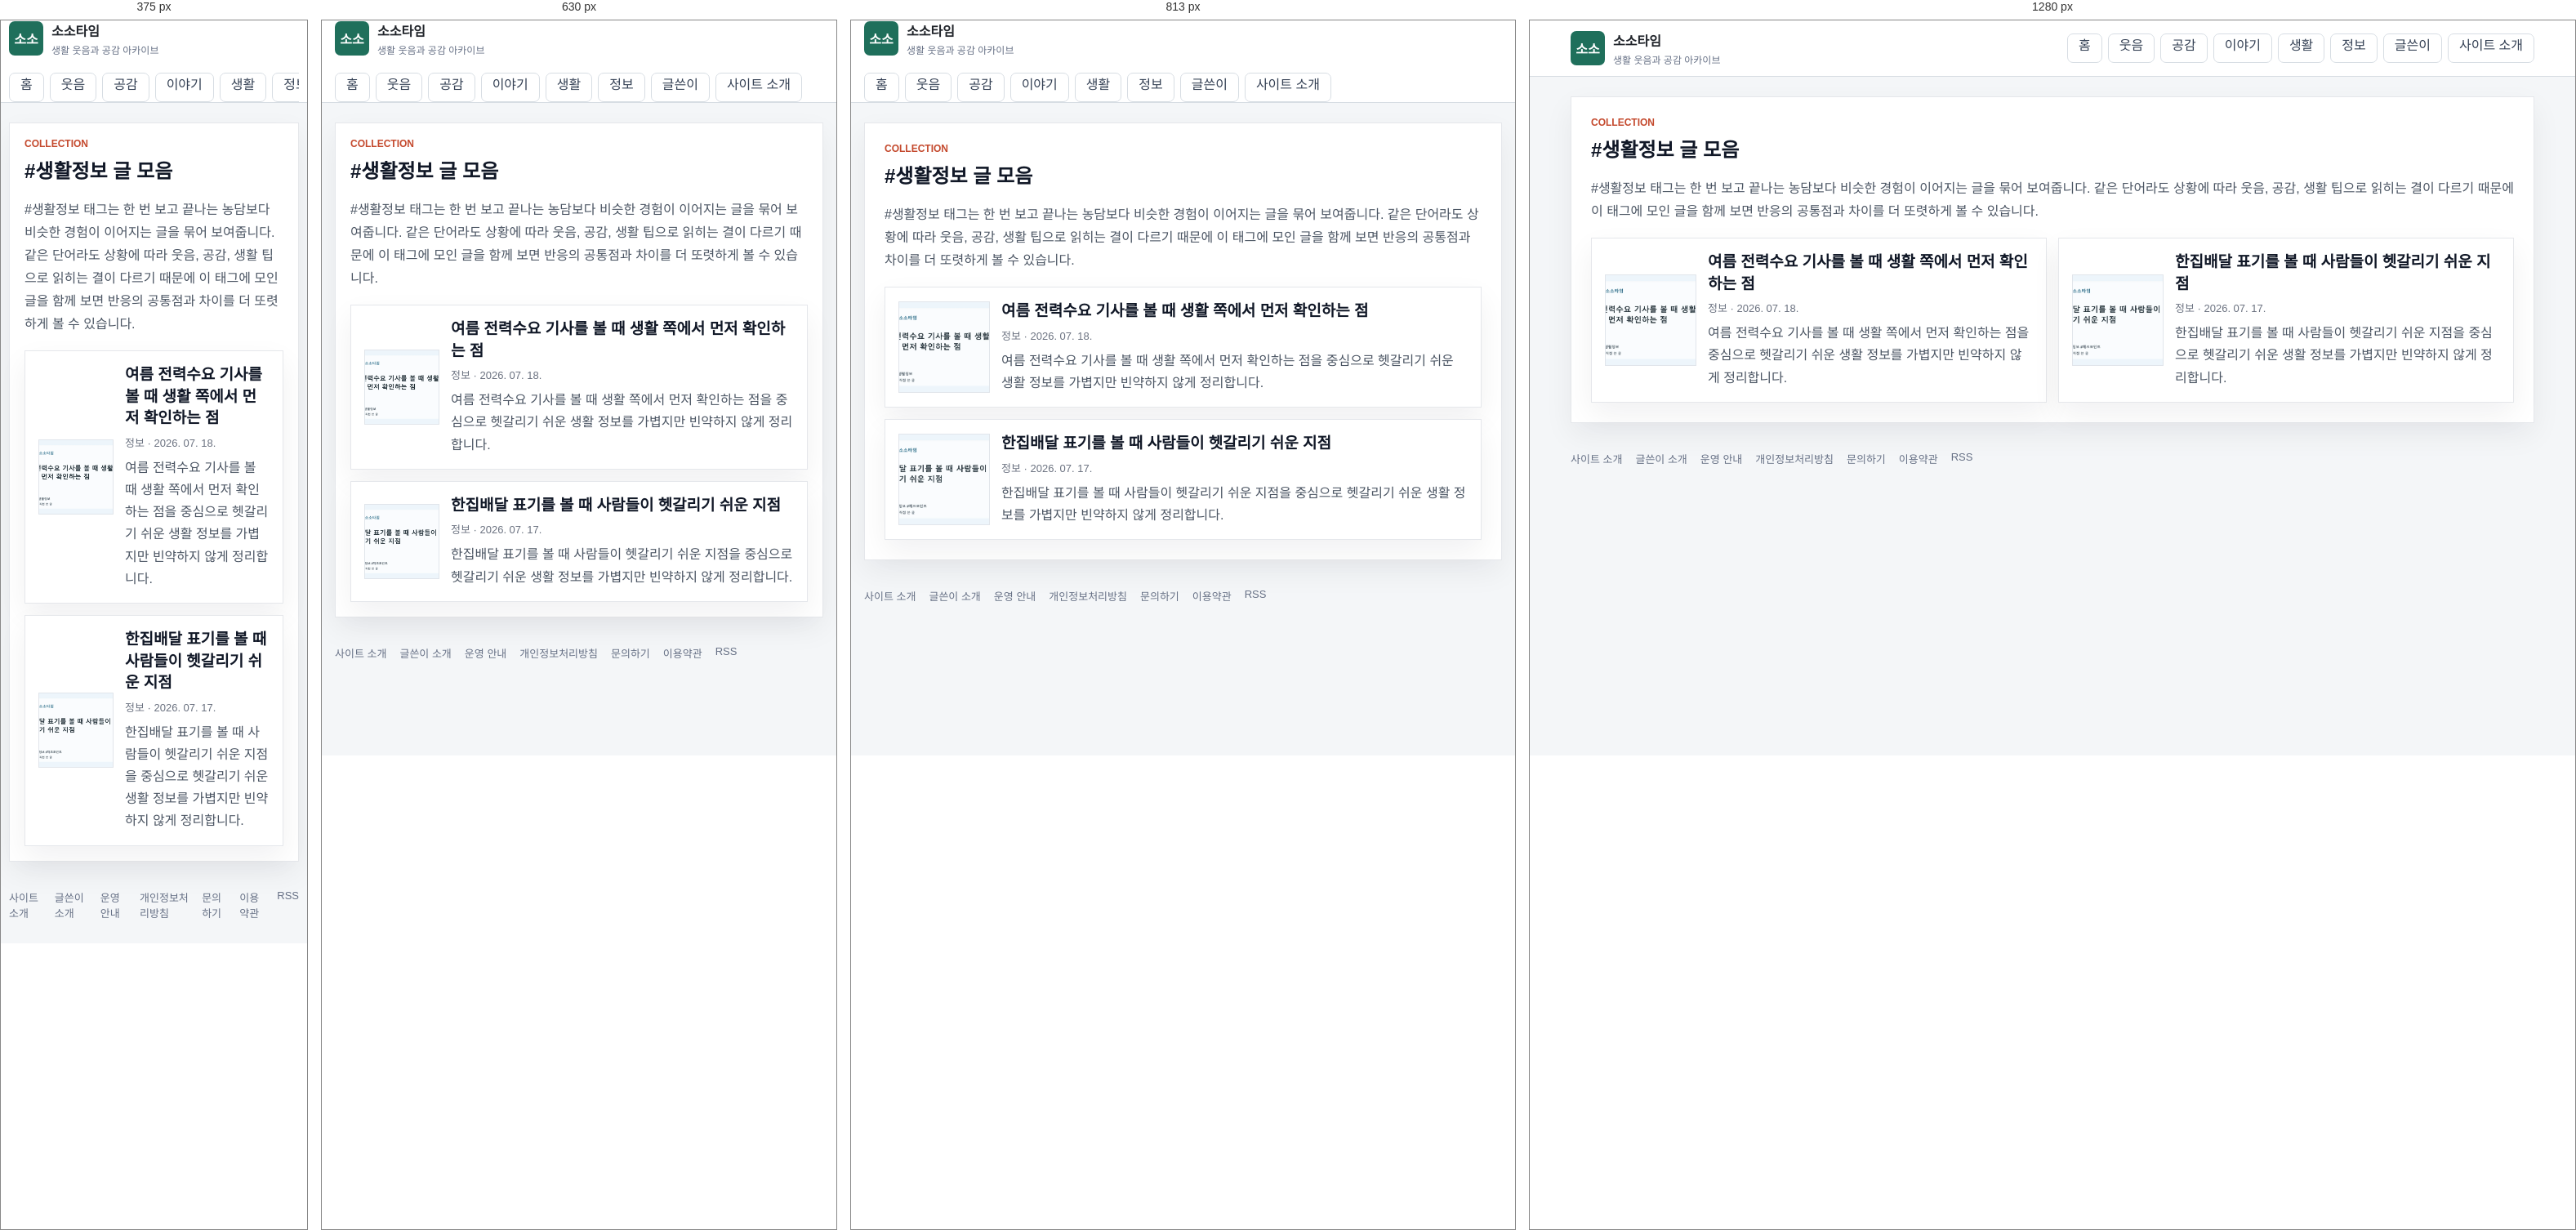
Rendered at 375 px, 630 px, 813 px and 1280 px, left to right.

<!-- file: index.html -->
<!doctype html>
<html lang="ko">
  <head>
    <meta charset="utf-8" />
    <meta name="viewport" content="width=device-width, initial-scale=1" />
    <title>#생활정보 글 모음 | 소소타임</title>
    <meta name="description" content="생활정보와 이어지는 생활 글을 소소타임에서 모아 봅니다." />
    <meta name="robots" content="index,follow,max-image-preview:large" />
    <link rel="canonical" href="https://sosotime.com/tag/생활정보/" />
    <link rel="alternate" type="application/rss+xml" title="소소타임 RSS" href="/rss.xml" />
    <link rel="icon" href="/assets/site/favicon.svg" type="image/svg+xml" />
    <link rel="icon" href="/assets/site/favicon-32.png" sizes="32x32" type="image/png" />
    <link rel="icon" href="/assets/site/favicon-16.png" sizes="16x16" type="image/png" />
    <link rel="apple-touch-icon" href="/assets/site/apple-touch-icon.png" />
    <link rel="stylesheet" href="/styles.css" />
    <meta property="og:type" content="website" />
    <meta property="og:site_name" content="소소타임" />
    <meta property="og:title" content="#생활정보 글 모음 | 소소타임" />
    <meta property="og:description" content="생활정보와 이어지는 생활 글을 소소타임에서 모아 봅니다." />
    <meta property="og:url" content="https://sosotime.com/tag/생활정보/" />
    <meta property="og:image" content="https://sosotime.com/assets/site/og-image.webp" />
    <meta name="twitter:card" content="summary_large_image" />
    <meta name="twitter:title" content="#생활정보 글 모음 | 소소타임" />
    <meta name="twitter:description" content="생활정보와 이어지는 생활 글을 소소타임에서 모아 봅니다." />
    <meta name="twitter:image" content="https://sosotime.com/assets/site/og-image.webp" />
    <script async src="https://pagead2.googlesyndication.com/pagead/js/adsbygoogle.js?client=ca-pub-5804969457082424" crossorigin="anonymous"></script>
    <script type="application/ld+json">{"@context":"https://schema.org","@type":"CollectionPage","name":"#생활정보 글 모음","description":"#생활정보 태그는 한 번 보고 끝나는 농담보다 비슷한 경험이 이어지는 글을 묶어 보여줍니다. 같은 단어라도 상황에 따라 웃음, 공감, 생활 팁으로 읽히는 결이 다르기 때문에 이 태그에 모인 글을 함께 보면 반응의 공통점과 차이를 더 또렷하게 볼 수 있습니다.","url":"https://sosotime.com/tag/생활정보/"}</script>
  </head>
  <body>
    <header class="site-header">
      <div class="header-inner">
        <a class="brand" href="/" aria-label="소소타임 홈">
          <span class="brand-mark">소소</span>
          <span>
            <strong>소소타임</strong>
            <small>생활 웃음과 공감 아카이브</small>
          </span>
        </a>
        <nav class="top-nav" aria-label="주요 메뉴">
          <a class="nav-tab" href="/">홈</a>
          <a class="nav-tab" href="/category/funny/">웃음</a>
          <a class="nav-tab" href="/category/empathy/">공감</a>
          <a class="nav-tab" href="/category/issue/">이야기</a>
          <a class="nav-tab" href="/category/life/">생활</a>
          <a class="nav-tab" href="/category/info/">정보</a>
          <a class="nav-tab" href="/author/kimanna/">글쓴이</a>
          <a class="nav-tab" href="/about/">사이트 소개</a>
        </nav>
      </div>
    </header>
    <main class="page-shell">
      <section class="generic-panel">
        <div class="section-heading">
          <div>
            <p class="eyebrow">COLLECTION</p>
            <h1>#생활정보 글 모음</h1>
          </div>
        </div>
        <p class="intro-copy">#생활정보 태그는 한 번 보고 끝나는 농담보다 비슷한 경험이 이어지는 글을 묶어 보여줍니다. 같은 단어라도 상황에 따라 웃음, 공감, 생활 팁으로 읽히는 결이 다르기 때문에 이 태그에 모인 글을 함께 보면 반응의 공통점과 차이를 더 또렷하게 볼 수 있습니다.</p>
        <div class="collection-grid">
          <article class="collection-card">
      <a class="collection-row" href="/posts/summer-power-demand-reading-points/">
        <span class="collection-thumb"><img src="/assets/posts/post-33.webp" alt="여름 전력수요 기사를 볼 때 생활 쪽에서 먼저 확인하는 점 대표 이미지" loading="lazy" /></span>
        <span class="collection-copy">
          <strong>여름 전력수요 기사를 볼 때 생활 쪽에서 먼저 확인하는 점</strong>
          <small>정보 · 2026. 07. 18.</small>
          <p>여름 전력수요 기사를 볼 때 생활 쪽에서 먼저 확인하는 점을 중심으로 헷갈리기 쉬운 생활 정보를 가볍지만 빈약하지 않게 정리합니다.</p>
        </span>
      </a>
    </article>
          <article class="collection-card">
      <a class="collection-row" href="/posts/single-delivery-checkpoints/">
        <span class="collection-thumb"><img src="/assets/posts/post-31.webp" alt="한집배달 표기를 볼 때 사람들이 헷갈리기 쉬운 지점 대표 이미지" loading="lazy" /></span>
        <span class="collection-copy">
          <strong>한집배달 표기를 볼 때 사람들이 헷갈리기 쉬운 지점</strong>
          <small>정보 · 2026. 07. 17.</small>
          <p>한집배달 표기를 볼 때 사람들이 헷갈리기 쉬운 지점을 중심으로 헷갈리기 쉬운 생활 정보를 가볍지만 빈약하지 않게 정리합니다.</p>
        </span>
      </a>
    </article>
        </div>
      </section>
    </main>
    <footer class="site-footer">
      <a href="/about/">사이트 소개</a>
      <a href="/author/kimanna/">글쓴이 소개</a>
      <a href="/policy/editorial/">운영 안내</a>
      <a href="/policy/privacy/">개인정보처리방침</a>
      <a href="/contact/">문의하기</a>
      <a href="/policy/terms/">이용약관</a>
      <a href="/rss.xml">RSS</a>
    </footer>
  </body>
</html>

/* @media block from styles.css */
@media (max-width: 991px) {
  .board-sidebar {
    margin-top: 12px;
  }
}

/* @media block from styles.css */
@media (max-width: 767px) {
  .board-topbar .pull-left,
  .board-topbar .pull-right {
    float: none !important;
  }

  .board-header {
    padding: 16px 0;
  }

  .board-brand strong {
    font-size: 26px;
  }

  .board-search {
    max-width: none;
    margin: 14px 0 0;
  }

  .board-nav .navbar-nav {
    margin: 0 -15px;
  }

  .board-nav .navbar-nav > li {
    float: left;
  }

  .board-table {
    min-width: 680px;
  }
}

/* @media block from styles.css */
@media (max-width: 1100px) {
  .humor-header-top {
    grid-template-columns: 1fr;
    gap: 14px;
    padding: 18px 0;
  }

  .humor-actions {
    justify-content: flex-start;
    flex-wrap: wrap;
  }

  .humor-nav-inner {
    gap: 18px;
    overflow-x: auto;
  }

  .humor-layout {
    grid-template-columns: 1fr;
  }

  .humor-story-grid,
  .humor-category-board {
    grid-template-columns: repeat(2, minmax(0, 1fr));
  }
}

/* @media block from styles.css */
@media (max-width: 700px) {
  .humor-shell,
  .humor-header-top,
  .humor-nav-inner,
  .humor-footer {
    width: min(100% - 24px, 1260px);
  }

  .humor-hero {
    min-height: 390px;
  }

  .humor-hero .home-hero-copy {
    width: 100%;
    padding: 42px 24px;
  }

  .humor-hero h1 {
    font-size: 30px;
  }

  .humor-story-grid,
  .humor-category-board {
    grid-template-columns: 1fr;
  }

  .humor-latest-list .latest-row {
    grid-template-columns: 1fr 86px;
  }

  .humor-latest-list .category-pill {
    grid-column: 1 / -1;
  }
}

/* @media block from styles.css */
@media (max-width: 960px) {
  .header-inner,
  .board-toolbar {
    display: grid;
  }

  .featured-grid,
  .content-grid,
  .lead-panel {
    grid-template-columns: 1fr;
  }

  .lead-stats {
    min-height: 84px;
    border-left: 0;
    border-top: 1px solid var(--line);
  }

  .search-box {
    min-width: 0;
  }

  .board-head {
    display: none;
  }

  .post-row {
    grid-template-columns: 42px minmax(0, 1fr) 54px;
  }

  .post-row .source,
  .post-row .metric:last-child {
    display: none;
  }
}

/* @media block from styles.css */
@media (max-width: 560px) {
  .header-inner,
  .page-shell,
  .site-footer {
    width: calc(100% - 20px);
  }

  .lead-panel,
  .featured-card div,
  .principle-card,
  .board-toolbar {
    padding: 18px;
  }

  .lead-panel h1 {
    font-size: 24px;
  }

  .article-header h1 {
    font-size: 27px;
  }

  .featured-card {
    grid-template-columns: 1fr;
  }

  .featured-card img {
    min-height: 180px;
  }

  .featured-card h2 {
    font-size: 21px;
  }

  .post-row {
    padding: 10px 12px;
    grid-template-columns: 34px minmax(0, 1fr);
  }

  .post-row .metric {
    display: none;
  }

  .thumb {
    width: 48px;
  }

  .dialog-actions {
    display: grid;
  }

  #dialogTags {
    text-align: left;
  }
}

/* @media block from styles.css */
@media (max-width: 1040px) {
  .home-header-inner,
  .hero-grid,
  .home-content-grid {
    grid-template-columns: 1fr;
  }

  .home-header-inner {
    align-items: stretch;
  }

  .header-actions {
    justify-content: flex-start;
  }

  .home-sidebar {
    grid-template-columns: repeat(2, minmax(0, 1fr));
  }
}

/* @media block from styles.css */
@media (max-width: 760px) {
  .home-shell,
  .category-nav-inner {
    width: calc(100% - 20px);
  }

  .home-three-grid {
    grid-template-columns: 1fr;
  }

  .home-rail {
    grid-template-columns: 1fr;
  }

  .home-hero-card {
    min-height: 420px;
  }

  .home-hero-card::after {
    background: linear-gradient(180deg, rgba(10, 16, 46, 0.86) 0%, rgba(10, 16, 46, 0.58) 48%, rgba(10, 16, 46, 0.16) 100%);
  }

  .home-hero-copy {
    width: 100%;
    padding: 28px;
  }

  .home-hero-copy h1 {
    font-size: 30px;
  }

  .story-card-grid,
  .category-board,
  .home-sidebar {
    grid-template-columns: 1fr;
  }

  .trust-banner,
  .latest-heading {
    display: grid;
  }

  .latest-row {
    grid-template-columns: 66px minmax(0, 1fr) 74px;
  }

  .latest-row small,
  .latest-row .latest-metric {
    display: none;
  }

  .latest-row img {
    width: 74px;
  }
}

/* @media block from styles.css */
@media (max-width: 520px) {
  .home-header-inner {
    width: calc(100% - 20px);
    gap: 12px;
  }

  .home-brand strong {
    font-size: 23px;
  }

  .header-actions {
    display: grid;
    grid-template-columns: 1fr 1fr;
  }

  .home-hero-card {
    min-height: 460px;
  }

  .section-heading {
    align-items: flex-start;
  }

  .story-card a {
    grid-template-columns: 96px minmax(0, 1fr);
    align-items: center;
  }

  .story-card .category-pill {
    grid-column: 1 / -1;
  }

  .story-card img {
    aspect-ratio: 1;
  }

  .story-card strong {
    min-height: 0;
  }
}

/* @media block from styles.css */
@media (max-width: 1100px) {
  .humor-layout {
    grid-template-columns: 1fr;
  }

  .humor-story-grid,
  .humor-category-board {
    grid-template-columns: repeat(2, minmax(0, 1fr));
  }
}

/* @media block from styles.css */
@media (max-width: 700px) {
  .humor-shell {
    width: min(100% - 24px, 1260px);
  }

  .humor-hero .home-hero-copy {
    width: 100%;
    padding: 42px 24px;
  }

  .humor-hero .home-hero-copy h1 {
    font-size: 30px;
  }

  .humor-story-grid,
  .humor-category-board {
    grid-template-columns: 1fr;
  }
}

/* @media block from styles.css */
@media (max-width: 860px) {
  .humor-board-shell {
    margin-top: 32px;
  }

  .board-hero,
  .best-grid {
    grid-template-columns: 1fr;
  }

  .board-tabs {
    grid-template-columns: repeat(2, 1fr);
  }

  .category-guide-head {
    align-items: start;
    flex-direction: column;
  }

  .category-guide-grid {
    grid-template-columns: 1fr;
  }

  .category-guide article {
    min-height: 0;
  }

  .collection-row {
    grid-template-columns: 96px minmax(0, 1fr);
  }

  .collection-thumb img {
    width: 96px;
    height: 72px;
  }

  .collection-open {
    grid-column: 1 / -1;
    width: 100%;
  }

  .adsense-ready-section > div {
    grid-template-columns: 1fr;
  }
}

/* @media block from styles.css */
@media (max-width: 900px) {
  .soso-topbar,
  .soso-hero,
  .soso-feature-card,
  .soso-rank-area,
  .soso-article-list,
  .soso-trust-note {
    grid-template-columns: 1fr;
  }

  .soso-topbar {
    align-items: flex-start;
    flex-direction: column;
    padding: 18px 0;
  }

  .soso-hero h1 {
    font-size: 36px;
  }

  .soso-spotlight-grid {
    grid-template-columns: 1fr;
  }

  .soso-feature-image img {
    min-height: 220px;
  }

  .soso-feature-card h3 {
    font-size: 26px;
  }
}

/* @media block from styles.css */
@media (max-width: 760px) {
  .related-posts > div {
    grid-template-columns: 1fr;
  }
}

/* @media block from styles.css */
@media (max-width: 1120px) {
  .humor-home-body .humor-header-top {
    grid-template-columns: 1fr;
    gap: 14px;
    padding: 18px 0;
  }

  .humor-home-body .humor-actions {
    justify-content: flex-start;
    overflow-x: auto;
  }

  .humor-home-body .humor-layout {
    grid-template-columns: 1fr;
  }

  .humor-home-body .humor-sidebar {
    grid-template-columns: repeat(2, minmax(0, 1fr));
  }

  .humor-home-body .humor-story-grid,
  .humor-home-body .humor-category-board {
    grid-template-columns: repeat(2, minmax(0, 1fr));
  }
}

/* @media block from styles.css */
@media (max-width: 760px) {
  .humor-home-body .humor-shell,
  .humor-home-body .humor-header-top,
  .humor-home-body .humor-nav-inner,
  .humor-home-body .humor-footer {
    width: calc(100% - 24px);
  }

  .humor-home-body .humor-nav-inner {
    gap: 22px;
  }

  .humor-home-body .humor-hero {
    min-height: 430px;
  }

  .humor-home-body .humor-hero::after {
    background: linear-gradient(180deg, rgba(8, 12, 42, 0.9) 0%, rgba(15, 22, 64, 0.64) 50%, rgba(15, 22, 64, 0.12) 100%);
  }

  .humor-home-body .humor-hero .home-hero-copy {
    width: 100%;
    padding: 34px 24px;
  }

  .humor-home-body .humor-hero h1 {
    font-size: 30px;
  }

  .humor-home-body .hero-arrow {
    display: none;
  }

  .humor-home-body .humor-story-grid,
  .humor-home-body .humor-category-board,
  .humor-home-body .humor-sidebar {
    grid-template-columns: 1fr;
  }

  .humor-home-body .humor-latest-list .latest-row {
    grid-template-columns: 66px minmax(0, 1fr) 76px;
  }

  .humor-home-body .humor-latest-list .latest-row img {
    width: 76px;
    height: 54px;
  }

  .humor-home-body .latest-tabs {
    flex-wrap: wrap;
  }

  .humor-home-body .humor-latest-section .latest-tabs > a:last-child {
    margin-left: 0;
  }
}

/* @media block from styles.css */
@media (max-width: 900px) {
  .home-hero-card,
  .feature-card,
  .category-grid,
  .collection-grid {
    grid-template-columns: 1fr;
  }

  .home-hero-side {
    padding-left: 0;
    border-left: 0;
    border-top: 1px solid #e5e7eb;
    padding-top: 18px;
  }
}

/* @media block from styles.css */
@media (max-width: 760px) {
  .home-hero-card,
  .generic-panel,
  .feature-section,
  .category-guide,
  .latest-section,
  .tag-section {
    padding: 18px;
  }

  .home-hero-card h1,
  .feature-card h3 {
    font-size: 28px;
  }

  .collection-row {
    grid-template-columns: 92px minmax(0, 1fr);
  }

  .collection-thumb img {
    width: 92px;
    height: 92px;
  }

  .article-pager {
    grid-template-columns: 1fr;
  }
}

/* @media block from styles.css */
@media (min-width: 900px) {
  .comic-hero-bubble {
    position: absolute;
    display: block;
    padding: 10px 16px;
    background: #ffffff;
    border: 3px solid #141414;
    border-radius: 16px;
    box-shadow: 4px 4px 0 rgba(20, 20, 20, 0.18);
    font-weight: 800;
    font-size: 14px;
    line-height: 1.35;
    color: #141414;
  }

  .comic-hero-bubble strong {
    color: #e6273f;
  }

  .comic-hero-bubble::after {
    content: "";
    position: absolute;
    bottom: -14px;
    left: 24px;
    border: 10px solid transparent;
    border-top-color: #141414;
  }

  .comic-hero-bubble--left {
    top: 20px;
    left: max(12px, calc(50% - 560px));
  }

  .comic-hero-bubble--right {
    top: 20px;
    right: max(12px, calc(50% - 560px));
  }

  .comic-hero-bubble--right::after {
    left: auto;
    right: 24px;
  }

  .comic-hero-bubble--kkk {
    top: 4px;
    left: 50%;
    transform: translateX(-50%);
    background: #141414;
    color: #ffffff;
    border-color: #141414;
    font-size: 16px;
  }

  .comic-hero-bubble--kkk::after {
    border-top-color: #141414;
    left: 50%;
    transform: translateX(-50%);
  }
}

/* @media block from styles.css */
@media (max-width: 560px) {
  .comic-hero {
    padding: 40px 14px 52px;
  }

  .comic-hero-mascot {
    width: 128px;
    height: 128px;
  }

  .comic-hero-title {
    font-size: 32px;
  }
}

/* @media block from styles.css */
@media (max-width: 860px) {
  .category-tiles {
    grid-template-columns: repeat(3, minmax(0, 1fr));
  }

  .photo-grid {
    grid-template-columns: repeat(3, minmax(0, 1fr));
  }
}

/* @media block from styles.css */
@media (max-width: 560px) {
  .photo-mosaic {
    grid-template-columns: repeat(2, minmax(0, 1fr));
  }

  .photo-mosaic-main {
    grid-column: span 2;
  }

  .category-tiles {
    grid-template-columns: repeat(2, minmax(0, 1fr));
  }

  .photo-grid {
    grid-template-columns: repeat(2, minmax(0, 1fr));
  }
}